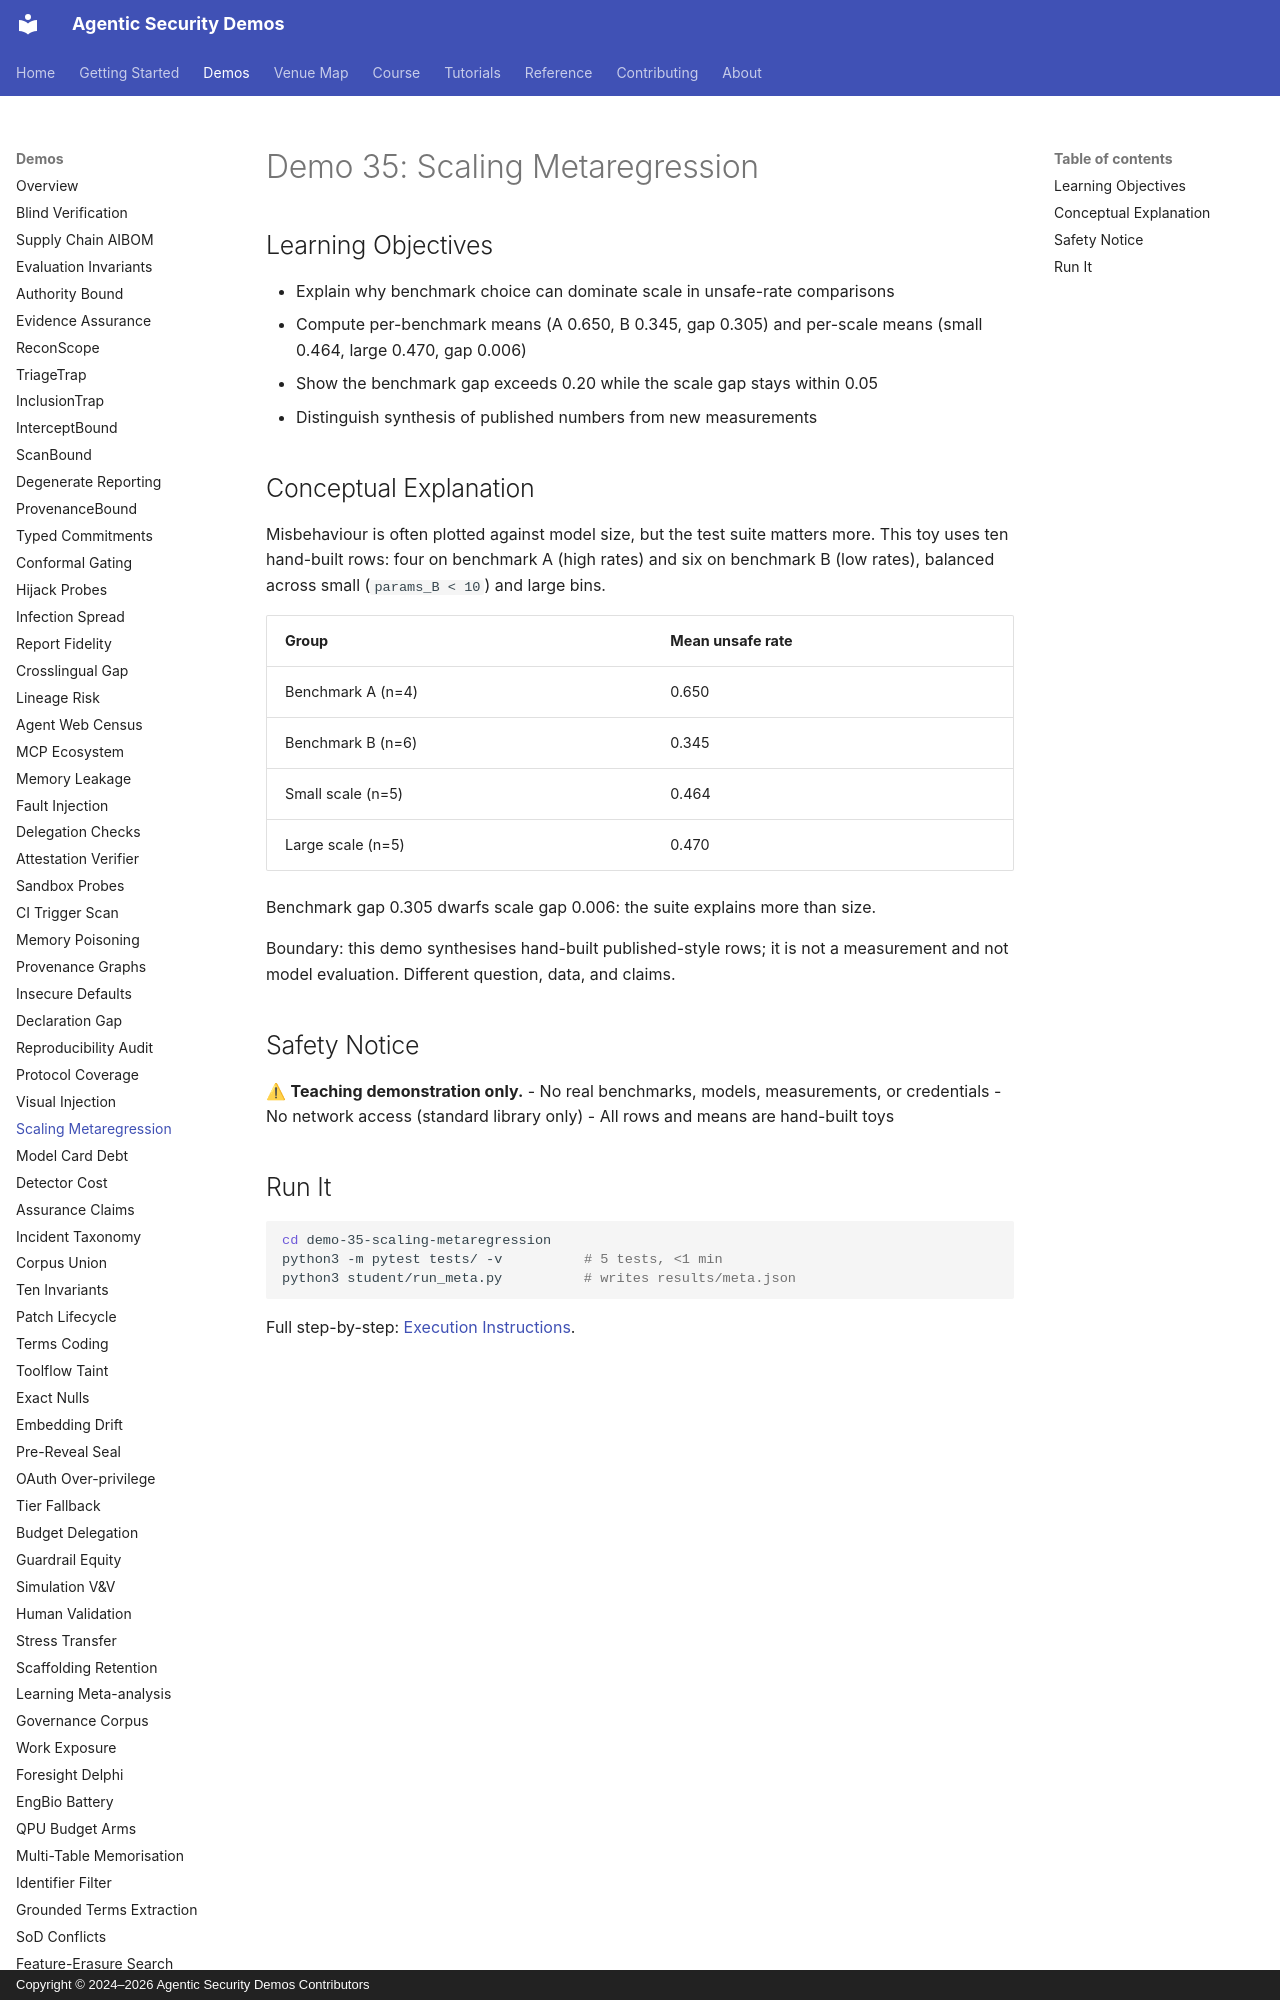

repository: jedi-master-council/agentic-security-demos · page: demos/35-scaling-metaregression/index.html · generator: mkdocs · copyright: Copyright © 2024–2026 Agentic Security Demos Contributors

# Demo 35: Scaling Metaregression

## Learning Objectives

- Explain why benchmark choice can dominate scale in unsafe-rate comparisons
- Compute per-benchmark means (A 0.650, B 0.345, gap 0.305) and per-scale means (small 0.464, large 0.470, gap 0.006)
- Show the benchmark gap exceeds 0.20 while the scale gap stays within 0.05
- Distinguish synthesis of published numbers from new measurements

## Conceptual Explanation

Misbehaviour is often plotted against model size, but the test suite matters more. This toy uses ten hand-built rows: four on benchmark A (high rates) and six on benchmark B (low rates), balanced across small (`params_B < 10`) and large bins.

| Group | Mean unsafe rate |
|-------|------------------|
| Benchmark A (n=4) | 0.650 |
| Benchmark B (n=6) | 0.345 |
| Small scale (n=5) | 0.464 |
| Large scale (n=5) | 0.470 |

Benchmark gap 0.305 dwarfs scale gap 0.006: the suite explains more than size.

Boundary: this demo synthesises hand-built published-style rows; it is not a measurement and not model evaluation. Different question, data, and claims.

## Safety Notice

⚠ **Teaching demonstration only.**
- No real benchmarks, models, measurements, or credentials
- No network access (standard library only)
- All rows and means are hand-built toys
